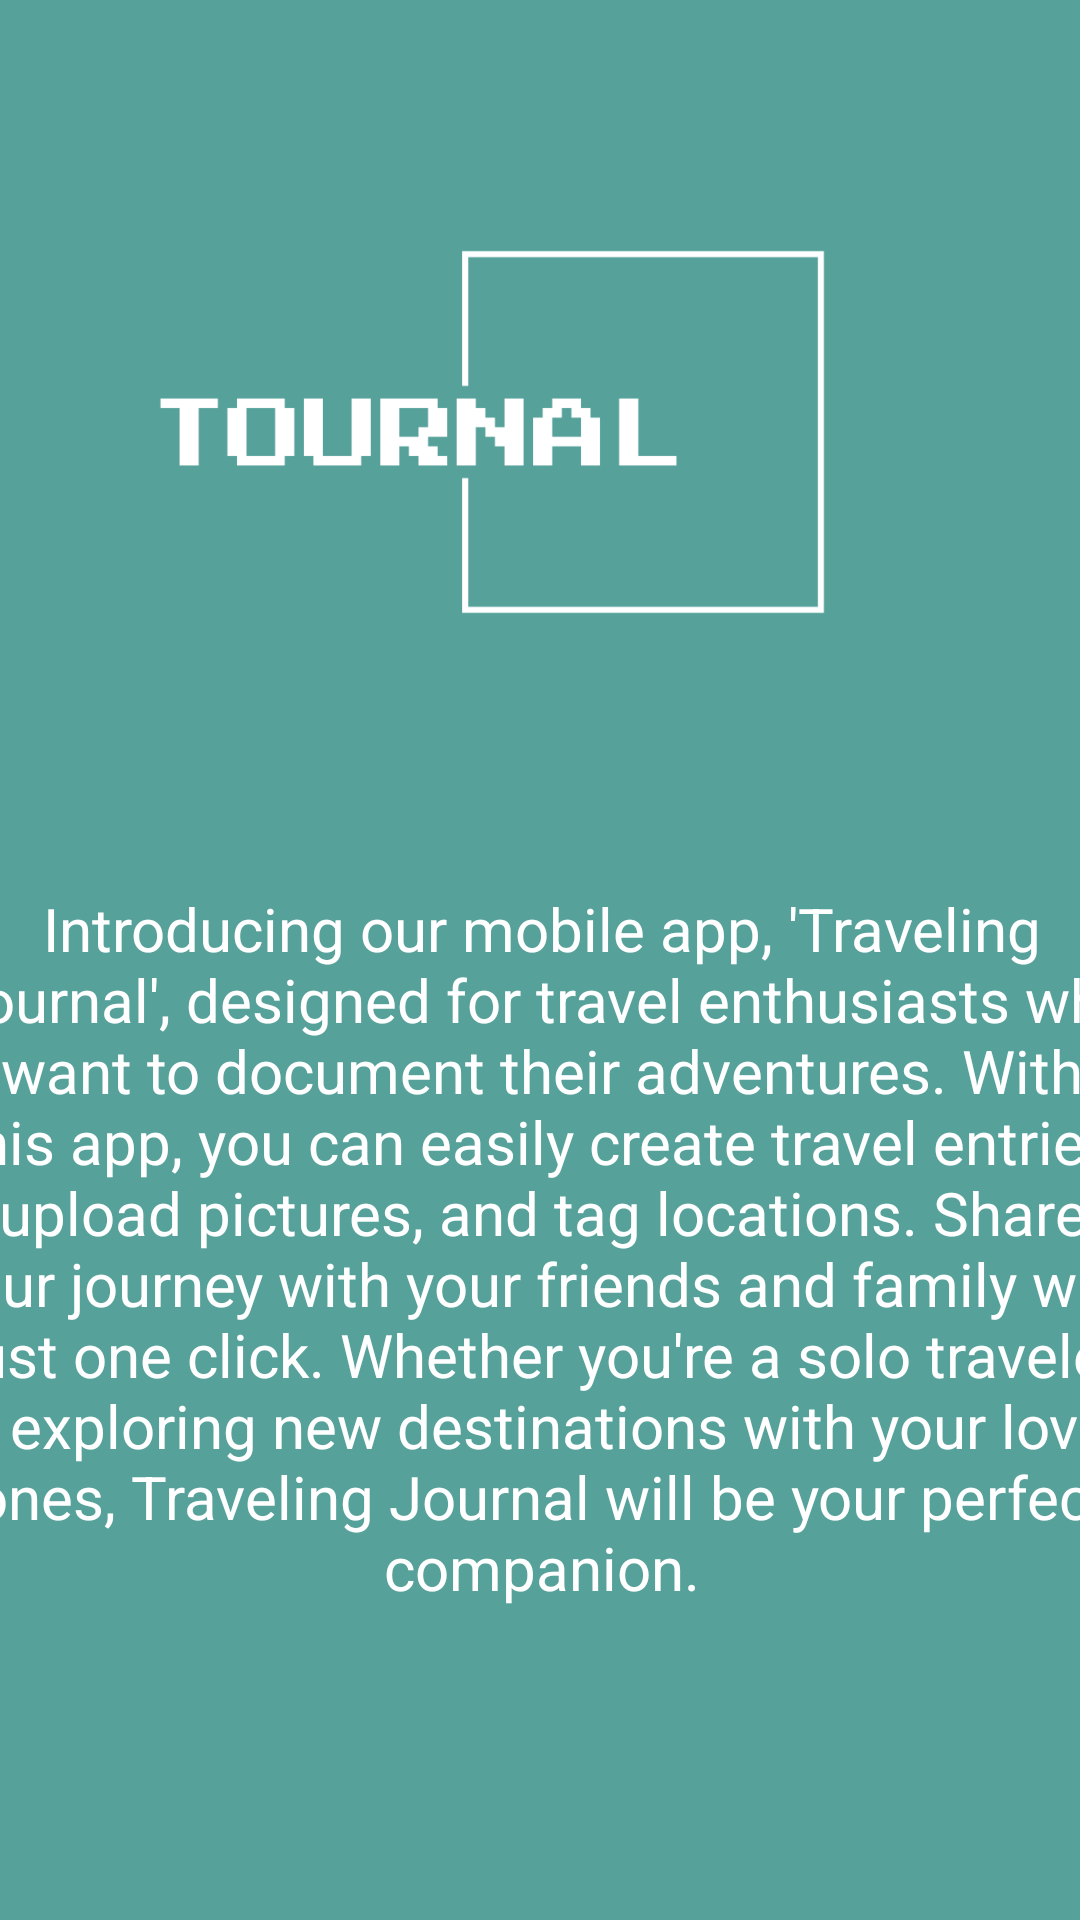

Layout XML and referenced resources for this Android screen:
<!-- AndroidManifest.xml: application theme Theme.FinalProject -->
<!-- res/layout/fragment_about_us.xml -->
<?xml version="1.0" encoding="utf-8"?>
<FrameLayout xmlns:android="http://schemas.android.com/apk/res/android"
    xmlns:app="http://schemas.android.com/apk/res-auto"
    xmlns:tools="http://schemas.android.com/tools"
    android:layout_width="match_parent"
    android:layout_height="match_parent"
    tools:context=".fragments.AboutUsFragment"
    >

    <androidx.constraintlayout.widget.ConstraintLayout
        android:layout_width="match_parent"
        android:layout_height="match_parent"
        android:background="@color/cardViewColor"
        >


        <TextView
            android:id="@+id/textView9"
            android:layout_width="403dp"
            android:layout_height="332dp"
            android:layout_marginTop="40dp"
            android:gravity="center_horizontal"
            android:text="Introducing our mobile app, 'Traveling Journal', designed for travel enthusiasts who want to document their adventures. With this app, you can easily create travel entries, upload pictures, and tag locations. Share your journey with your friends and family with just one click. Whether you're a solo traveler or exploring new destinations with your loved ones, Traveling Journal will be your perfect companion."
            android:textColor="@color/white"
            android:textSize="20sp"
            app:layout_constraintEnd_toEndOf="parent"
            app:layout_constraintHorizontal_bias="0.494"
            app:layout_constraintStart_toStartOf="parent"
            app:layout_constraintTop_toBottomOf="@+id/imageView2" />

        <ImageView
            android:id="@+id/imageView2"
            android:layout_width="279dp"
            android:layout_height="224dp"
            android:layout_marginTop="32dp"
            android:src="@drawable/tournal_logo"
            app:layout_constraintEnd_toEndOf="parent"
            app:layout_constraintHorizontal_bias="0.0"
            app:layout_constraintStart_toStartOf="parent"
            app:layout_constraintTop_toTopOf="parent" />
    </androidx.constraintlayout.widget.ConstraintLayout>

</FrameLayout>
<!-- resources referenced by this layout -->
<resources>
  <color name="cardViewColor">#57A19B</color>
  <color name="white">#FFFFFFFF</color>
  <!-- drawable tournal_logo: png bitmap (drawable, 7135 bytes) -->
  <style name="Theme.FinalProject" parent="Base.Theme.FinalProject" />
  <style name="Base.Theme.FinalProject" parent="Theme.Material3.DayNight.NoActionBar">
          
          
          <item name="android:statusBarColor">@color/material_dynamic_tertiary100</item>
          <item name="colorPrimary">@color/material_dynamic_primary100</item>
          <item name="colorPrimaryVariant">@color/Primary40</item>
          <item name="colorOnPrimary">@color/black</item>
  
          <item name="colorSecondary">@color/Secondary100</item>
          <item name="colorSecondaryVariant">@color/Secondary40</item>
          <item name="colorOnSecondary">@color/black</item>
  
          <item name="colorTertiary">@color/material_dynamic_tertiary100</item>
          <item name="colorTertiaryContainer">@color/material_dynamic_neutral40</item>
          <item name="colorOnTertiaryContainer">@color/material_dynamic_tertiary10</item>
  
      </style>
  <color name="Primary40">#CCD5AE</color>
  <color name="black">#FF000000</color>
  <color name="Secondary100">#FAEDCD</color>
  <color name="Secondary40">#FEFAE0</color>
</resources>
